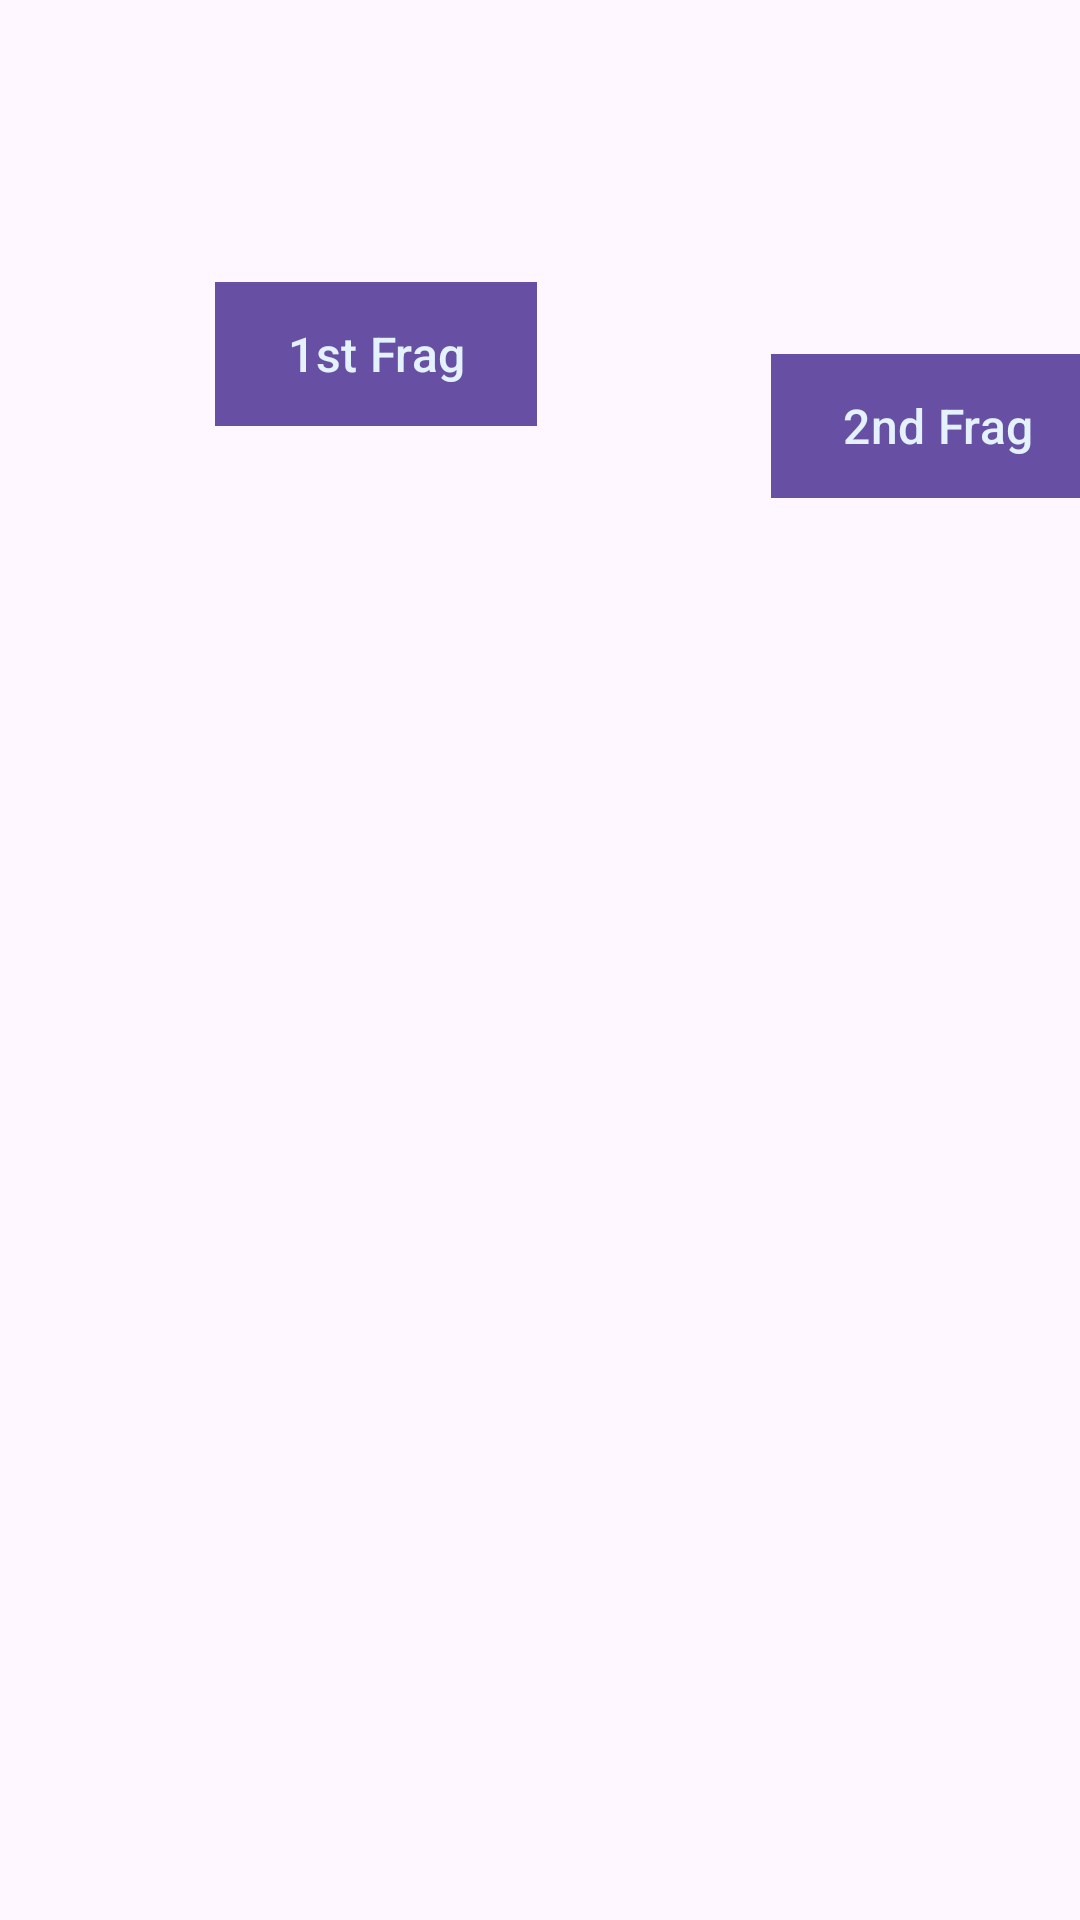

Android layout source for this screen:
<!-- AndroidManifest.xml: application theme Theme.Material3.DayNight.NoActionBar -->
<!-- res/layout/fragment_first.xml -->
<?xml version="1.0" encoding="utf-8"?>
<FrameLayout xmlns:android="http://schemas.android.com/apk/res/android"
    xmlns:app="http://schemas.android.com/apk/res-auto"
    xmlns:tools="http://schemas.android.com/tools"
    android:layout_width="match_parent"
    android:layout_height="match_parent"
    tools:context=".fragments.FirstFragment">


    <androidx.constraintlayout.widget.ConstraintLayout
        android:layout_width="match_parent"
        android:layout_height="match_parent">
        <View
            android:id="@+id/view"
            android:layout_width="match_parent"
            android:layout_height="70dp"
            android:layout_marginTop="130dp"
            android:layout_marginBottom="531dp"
            android:background="@color/black"
            app:layout_constraintBottom_toBottomOf="parent"
            app:layout_constraintEnd_toEndOf="parent"
            app:layout_constraintHorizontal_bias="0.0"
            app:layout_constraintStart_toStartOf="parent"
            app:layout_constraintTop_toTopOf="parent"
            app:layout_constraintVertical_bias="0.0" />

        <Button
            android:id="@+id/btn2ndfrag"
            android:layout_width="wrap_content"
            android:layout_height="wrap_content"
            android:layout_marginBottom="474dp"
            android:background="#7E57C2"
            android:text="2nd Frag"
            android:textColor="#E3F2FD"
            android:textSize="16sp"
            app:layout_constraintBottom_toBottomOf="parent"
            app:layout_constraintEnd_toEndOf="@+id/view"
            app:layout_constraintStart_toEndOf="@+id/btn1stfrag" />

        <Button
            android:id="@+id/btn1stfrag"
            android:layout_width="wrap_content"
            android:layout_height="wrap_content"
            android:layout_marginStart="80dp"
            android:layout_marginTop="10dp"
            android:layout_marginEnd="78dp"
            android:layout_marginBottom="474dp"
            android:background="#7E57C2"
            android:text="1st Frag"
            android:textColor="#E3F2FD"
            android:textSize="16sp"
            app:layout_constraintBottom_toBottomOf="parent"
            app:layout_constraintEnd_toStartOf="@+id/btn2ndfrag"
            app:layout_constraintStart_toStartOf="parent"
            app:layout_constraintTop_toBottomOf="@+id/view" />


    </androidx.constraintlayout.widget.ConstraintLayout>


</FrameLayout>
<!-- resources referenced by this layout -->
<resources>
  <color name="black">#FF000000</color>
</resources>
